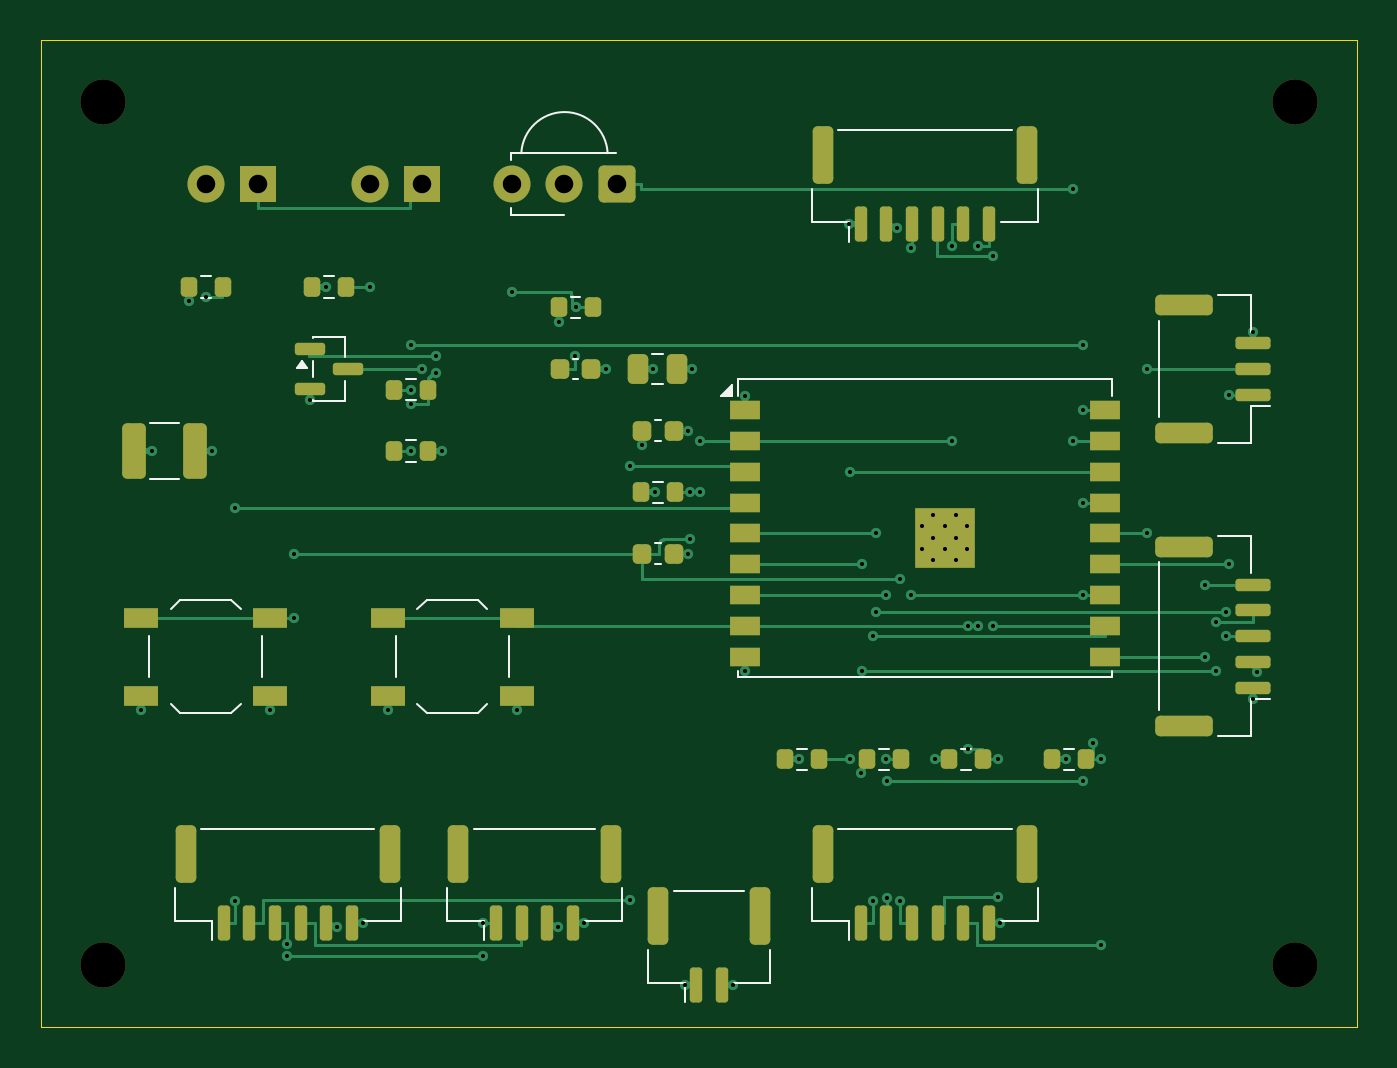
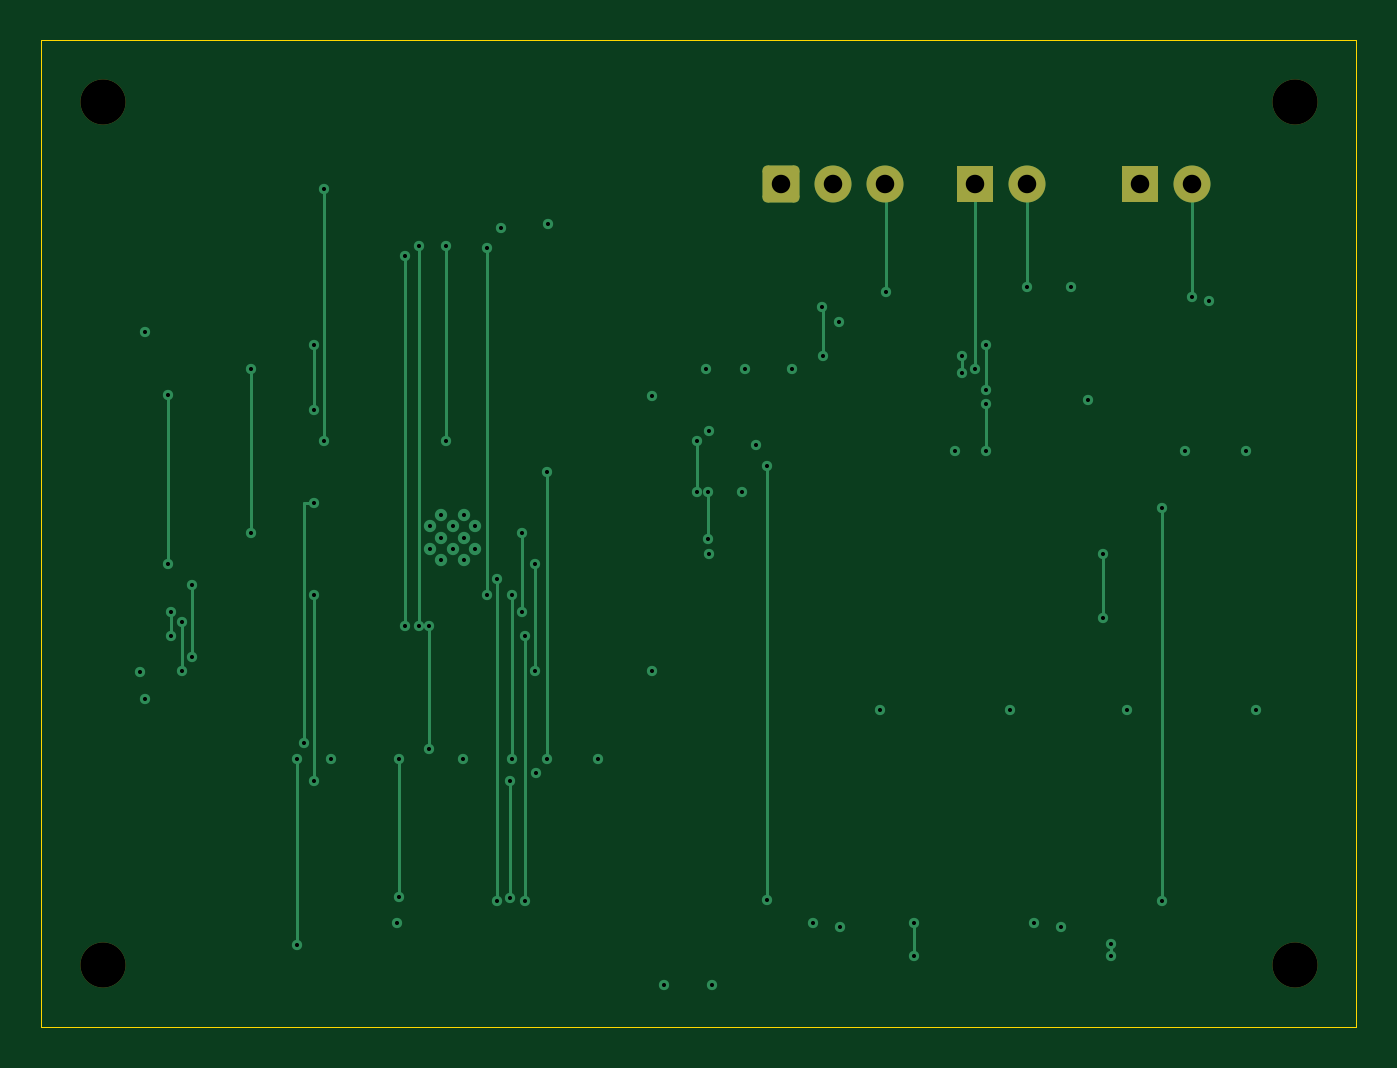
Circuit board: 11 layer files. Board 64.0 x 48.0 mm.
- bottom_copper: control-B_Cu.gbl (7529 bytes)
- bottom_mask: control-B_Mask.gbs (1582 bytes)
- paste: control-B_Paste.gbp (450 bytes)
- bottom_silk: control-B_Silkscreen.gbo (1592 bytes)
- outline: control-Edge_Cuts.gm1 (612 bytes)
- top_copper: control-F_Cu.gtl (22443 bytes)
- top_mask: control-F_Mask.gts (6076 bytes)
- paste: control-F_Paste.gtp (5344 bytes)
- top_silk: control-F_Silkscreen.gto (11898 bytes)
- drill: control-NPTH.drl (377 bytes)
- drill: control-PTH.drl (2089 bytes)

=== bottom_copper: control-B_Cu.gbl (7529 bytes, source omitted) ===
=== bottom_mask: control-B_Mask.gbs (1582 bytes, source withheld) ===
=== paste: control-B_Paste.gbp ===
%TF.GenerationSoftware,KiCad,Pcbnew,9.0.7*%
%TF.CreationDate,2026-09-21T04:07:58-04:00*%
%TF.ProjectId,control,636f6e74-726f-46c2-9e6b-696361645f70,rev?*%
%TF.SameCoordinates,Original*%
%TF.FileFunction,Paste,Bot*%
%TF.FilePolarity,Positive*%
%FSLAX46Y46*%
G04 Gerber Fmt 4.6, Leading zero omitted, Abs format (unit mm)*
G04 Created by KiCad (PCBNEW 9.0.7) date 2026-09-21 04:07:58*
%MOMM*%
%LPD*%
G01*
G04 APERTURE LIST*
G04 APERTURE END LIST*
M02*

=== bottom_silk: control-B_Silkscreen.gbo (1592 bytes, source withheld) ===
=== outline: control-Edge_Cuts.gm1 ===
%TF.GenerationSoftware,KiCad,Pcbnew,9.0.7*%
%TF.CreationDate,2026-09-21T04:07:58-04:00*%
%TF.ProjectId,control,636f6e74-726f-46c2-9e6b-696361645f70,rev?*%
%TF.SameCoordinates,Original*%
%TF.FileFunction,Profile,NP*%
%FSLAX46Y46*%
G04 Gerber Fmt 4.6, Leading zero omitted, Abs format (unit mm)*
G04 Created by KiCad (PCBNEW 9.0.7) date 2026-09-21 04:07:58*
%MOMM*%
%LPD*%
G01*
G04 APERTURE LIST*
%TA.AperFunction,Profile*%
%ADD10C,0.050000*%
%TD*%
G04 APERTURE END LIST*
D10*
X0Y0D02*
X64000000Y0D01*
X0Y-48000000D02*
X0Y0D01*
X64000000Y-48000000D02*
X0Y-48000000D01*
X64000000Y0D02*
X64000000Y-48000000D01*
M02*

=== top_copper: control-F_Cu.gtl (22443 bytes, source omitted) ===
=== top_mask: control-F_Mask.gts (6076 bytes, source omitted) ===
=== paste: control-F_Paste.gtp ===
%TF.GenerationSoftware,KiCad,Pcbnew,9.0.7*%
%TF.CreationDate,2026-09-21T04:07:58-04:00*%
%TF.ProjectId,control,636f6e74-726f-46c2-9e6b-696361645f70,rev?*%
%TF.SameCoordinates,Original*%
%TF.FileFunction,Paste,Top*%
%TF.FilePolarity,Positive*%
%FSLAX46Y46*%
G04 Gerber Fmt 4.6, Leading zero omitted, Abs format (unit mm)*
G04 Created by KiCad (PCBNEW 9.0.7) date 2026-09-21 04:07:58*
%MOMM*%
%LPD*%
G01*
G04 APERTURE LIST*
G04 Aperture macros list*
%AMRoundRect*
0 Rectangle with rounded corners*
0 $1 Rounding radius*
0 $2 $3 $4 $5 $6 $7 $8 $9 X,Y pos of 4 corners*
0 Add a 4 corners polygon primitive as box body*
4,1,4,$2,$3,$4,$5,$6,$7,$8,$9,$2,$3,0*
0 Add four circle primitives for the rounded corners*
1,1,$1+$1,$2,$3*
1,1,$1+$1,$4,$5*
1,1,$1+$1,$6,$7*
1,1,$1+$1,$8,$9*
0 Add four rect primitives between the rounded corners*
20,1,$1+$1,$2,$3,$4,$5,0*
20,1,$1+$1,$4,$5,$6,$7,0*
20,1,$1+$1,$6,$7,$8,$9,0*
20,1,$1+$1,$8,$9,$2,$3,0*%
G04 Aperture macros list end*
%ADD10RoundRect,0.200000X-0.200000X-0.275000X0.200000X-0.275000X0.200000X0.275000X-0.200000X0.275000X0*%
%ADD11RoundRect,0.250000X-0.250000X-0.475000X0.250000X-0.475000X0.250000X0.475000X-0.250000X0.475000X0*%
%ADD12RoundRect,0.150000X-0.150000X-0.700000X0.150000X-0.700000X0.150000X0.700000X-0.150000X0.700000X0*%
%ADD13RoundRect,0.250000X-0.250000X-1.150000X0.250000X-1.150000X0.250000X1.150000X-0.250000X1.150000X0*%
%ADD14RoundRect,0.250000X-0.325000X-1.100000X0.325000X-1.100000X0.325000X1.100000X-0.325000X1.100000X0*%
%ADD15R,1.700000X1.000000*%
%ADD16RoundRect,0.150000X0.700000X-0.150000X0.700000X0.150000X-0.700000X0.150000X-0.700000X-0.150000X0*%
%ADD17RoundRect,0.250000X1.150000X-0.250000X1.150000X0.250000X-1.150000X0.250000X-1.150000X-0.250000X0*%
%ADD18RoundRect,0.225000X-0.225000X-0.250000X0.225000X-0.250000X0.225000X0.250000X-0.225000X0.250000X0*%
%ADD19RoundRect,0.150000X-0.587500X-0.150000X0.587500X-0.150000X0.587500X0.150000X-0.587500X0.150000X0*%
%ADD20R,0.700000X0.700000*%
%ADD21R,1.500000X0.900000*%
G04 APERTURE END LIST*
D10*
%TO.C,R2*%
X36175000Y-35000000D03*
X37825000Y-35000000D03*
%TD*%
%TO.C,R3*%
X40175000Y-35000000D03*
X41825000Y-35000000D03*
%TD*%
%TO.C,R5*%
X49175000Y-35000000D03*
X50825000Y-35000000D03*
%TD*%
D11*
%TO.C,C1*%
X29050000Y-16000000D03*
X30950000Y-16000000D03*
%TD*%
D12*
%TO.C,J7*%
X31875000Y-45950000D03*
X33125000Y-45950000D03*
D13*
X30025000Y-42600000D03*
X34975000Y-42600000D03*
%TD*%
D12*
%TO.C,J6*%
X39875000Y-8950000D03*
X41125000Y-8950000D03*
X42375000Y-8950000D03*
X43625000Y-8950000D03*
X44875000Y-8950000D03*
X46125000Y-8950000D03*
D13*
X38025000Y-5600000D03*
X47975000Y-5600000D03*
%TD*%
D14*
%TO.C,C5*%
X4525000Y-20000000D03*
X7475000Y-20000000D03*
%TD*%
D10*
%TO.C,R10*%
X13175000Y-12000000D03*
X14825000Y-12000000D03*
%TD*%
D15*
%TO.C,SW2*%
X16850000Y-28100000D03*
X23150000Y-28100000D03*
X16850000Y-31900000D03*
X23150000Y-31900000D03*
%TD*%
D10*
%TO.C,R1*%
X29175000Y-22000000D03*
X30825000Y-22000000D03*
%TD*%
D16*
%TO.C,J5*%
X58950000Y-17250000D03*
X58950000Y-16000000D03*
X58950000Y-14750000D03*
D17*
X55600000Y-19100000D03*
X55600000Y-12900000D03*
%TD*%
D10*
%TO.C,R6*%
X25175000Y-13000000D03*
X26825000Y-13000000D03*
%TD*%
D18*
%TO.C,C4*%
X25225000Y-16000000D03*
X26775000Y-16000000D03*
%TD*%
%TO.C,C3*%
X29225000Y-25000000D03*
X30775000Y-25000000D03*
%TD*%
D15*
%TO.C,SW1*%
X4850000Y-28100000D03*
X11150000Y-28100000D03*
X4850000Y-31900000D03*
X11150000Y-31900000D03*
%TD*%
D10*
%TO.C,R9*%
X7175000Y-12000000D03*
X8825000Y-12000000D03*
%TD*%
D19*
%TO.C,Q1*%
X13062500Y-15050000D03*
X13062500Y-16950000D03*
X14937500Y-16000000D03*
%TD*%
D12*
%TO.C,J3*%
X39875000Y-42950000D03*
X41125000Y-42950000D03*
X42375000Y-42950000D03*
X43625000Y-42950000D03*
X44875000Y-42950000D03*
X46125000Y-42950000D03*
D13*
X38025000Y-39600000D03*
X47975000Y-39600000D03*
%TD*%
D10*
%TO.C,R8*%
X17175000Y-20000000D03*
X18825000Y-20000000D03*
%TD*%
D12*
%TO.C,J2*%
X22125000Y-42950000D03*
X23375000Y-42950000D03*
X24625000Y-42950000D03*
X25875000Y-42950000D03*
D13*
X20275000Y-39600000D03*
X27725000Y-39600000D03*
%TD*%
D12*
%TO.C,J1*%
X8875000Y-42950000D03*
X10125000Y-42950000D03*
X11375000Y-42950000D03*
X12625000Y-42950000D03*
X13875000Y-42950000D03*
X15125000Y-42950000D03*
D13*
X7025000Y-39600000D03*
X16975000Y-39600000D03*
%TD*%
D10*
%TO.C,R7*%
X17175000Y-17000000D03*
X18825000Y-17000000D03*
%TD*%
D18*
%TO.C,C2*%
X29225000Y-19000000D03*
X30775000Y-19000000D03*
%TD*%
D10*
%TO.C,R4*%
X44175000Y-35000000D03*
X45825000Y-35000000D03*
%TD*%
D20*
%TO.C,U1*%
X42860000Y-23100000D03*
X42860000Y-24200000D03*
X42860000Y-25300000D03*
X43960000Y-23100000D03*
X43960000Y-24200000D03*
X43960000Y-25300000D03*
X45060000Y-23100000D03*
X45060000Y-24200000D03*
X45060000Y-25300000D03*
D21*
X34250000Y-18000000D03*
X34250000Y-19500000D03*
X34250000Y-21000000D03*
X34250000Y-22500000D03*
X34250000Y-24000000D03*
X34250000Y-25500000D03*
X34250000Y-27000000D03*
X34250000Y-28500000D03*
X34250000Y-30000000D03*
X51750000Y-30000000D03*
X51750000Y-28500000D03*
X51750000Y-27000000D03*
X51750000Y-25500000D03*
X51750000Y-24000000D03*
X51750000Y-22500000D03*
X51750000Y-21000000D03*
X51750000Y-19500000D03*
X51750000Y-18000000D03*
%TD*%
D16*
%TO.C,J4*%
X58950000Y-31500000D03*
X58950000Y-30250000D03*
X58950000Y-29000000D03*
X58950000Y-27750000D03*
X58950000Y-26500000D03*
D17*
X55600000Y-33350000D03*
X55600000Y-24650000D03*
%TD*%
M02*

=== top_silk: control-F_Silkscreen.gto (11898 bytes, source omitted) ===
=== drill: control-NPTH.drl ===
M48
; DRILL file {KiCad 9.0.7} date 2026-09-21T04:07:58-0400
; FORMAT={-:-/ absolute / metric / decimal}
; #@! TF.CreationDate,2026-09-21T04:07:58-04:00
; #@! TF.GenerationSoftware,Kicad,Pcbnew,9.0.7
; #@! TF.FileFunction,NonPlated,1,4,NPTH
FMAT,2
METRIC
; #@! TA.AperFunction,NonPlated,NPTH,ComponentDrill
T1C2.200
%
G90
G05
T1
X3.0Y-3.0
X3.0Y-45.0
X61.0Y-3.0
X61.0Y-45.0
M30

=== drill: control-PTH.drl ===
M48
; DRILL file {KiCad 9.0.7} date 2026-09-21T04:07:58-0400
; FORMAT={-:-/ absolute / metric / decimal}
; #@! TF.CreationDate,2026-09-21T04:07:58-04:00
; #@! TF.GenerationSoftware,Kicad,Pcbnew,9.0.7
; #@! TF.FileFunction,Plated,1,4,PTH
FMAT,2
METRIC
; #@! TA.AperFunction,Plated,PTH,ViaDrill
T1C0.200
; #@! TA.AperFunction,Plated,PTH,ComponentDrill
T2C0.200
; #@! TA.AperFunction,Plated,PTH,ComponentDrill
T3C0.900
%
G90
G05
T1
X4.85Y-32.6
X5.375Y-20.0
X7.175Y-12.7
X8.0Y-12.5
X8.325Y-20.0
X9.45Y-22.75
X9.45Y-41.9
X11.15Y-32.6
X11.95Y-44.0
X11.95Y-44.55
X12.3Y-25.0
X12.3Y-28.1
X13.062Y-17.5
X13.875Y-12.0
X14.383Y-43.16
X15.675Y-42.95
X16.0Y-12.0
X16.85Y-32.6
X18.0Y-14.85
X18.0Y-17.0
X18.0Y-17.7
X18.0Y-20.0
X18.55Y-16.0
X19.2Y-15.35
X19.2Y-16.2
X19.525Y-20.0
X21.5Y-42.95
X21.5Y-44.55
X22.9Y-12.25
X23.15Y-32.6
X25.133Y-43.16
X25.175Y-13.7
X25.95Y-15.35
X26.0Y-13.0
X26.425Y-42.95
X27.475Y-16.0
X28.65Y-20.7
X28.65Y-41.85
X29.225Y-19.7
X29.75Y-16.0
X29.875Y-22.0
X31.325Y-45.95
X31.475Y-19.0
X31.475Y-25.0
X31.55Y-22.0
X31.55Y-24.25
X31.65Y-16.0
X32.05Y-19.5
X32.05Y-22.0
X33.675Y-45.95
X34.25Y-17.3
X34.25Y-30.7
X36.875Y-35.0
X39.325Y-8.95
X39.35Y-21.0
X39.35Y-35.0
X39.907Y-35.647
X39.95Y-25.5
X39.95Y-30.7
X40.45Y-29.0
X40.45Y-41.9
X40.6Y-24.0
X40.6Y-27.8
X41.1Y-27.0
X41.1Y-35.0
X41.15Y-36.05
X41.15Y-41.75
X41.633Y-9.16
X41.8Y-26.2
X41.8Y-41.9
X42.3Y-10.1
X42.3Y-27.0
X43.475Y-35.0
X44.3Y-10.0
X44.3Y-19.5
X45.1Y-28.5
X45.1Y-34.5
X45.6Y-10.0
X45.6Y-28.5
X46.3Y-10.5
X46.3Y-28.5
X46.55Y-35.0
X46.55Y-41.7
X46.675Y-42.95
X49.875Y-35.0
X50.2Y-7.25
X50.2Y-19.5
X50.7Y-14.85
X50.7Y-18.0
X50.7Y-22.5
X50.7Y-27.0
X50.7Y-36.05
X51.2Y-34.2
X51.55Y-35.0
X51.55Y-44.05
X53.8Y-16.0
X53.8Y-24.0
X56.65Y-26.5
X56.65Y-30.0
X57.15Y-28.3
X57.15Y-30.7
X57.65Y-27.8
X57.65Y-29.0
X57.8Y-17.25
X57.8Y-25.5
X58.95Y-14.2
X58.95Y-32.05
X59.16Y-30.758
T2
X42.86Y-23.65
X42.86Y-24.75
X43.41Y-23.1
X43.41Y-24.2
X43.41Y-25.3
X43.96Y-23.65
X43.96Y-24.75
X44.51Y-23.1
X44.51Y-24.2
X44.51Y-25.3
X45.06Y-23.65
X45.06Y-24.75
T3
X8.0Y-7.0
X10.54Y-7.0
X16.0Y-7.0
X18.54Y-7.0
X22.92Y-7.0
X25.46Y-7.0
X28.0Y-7.0
M30
